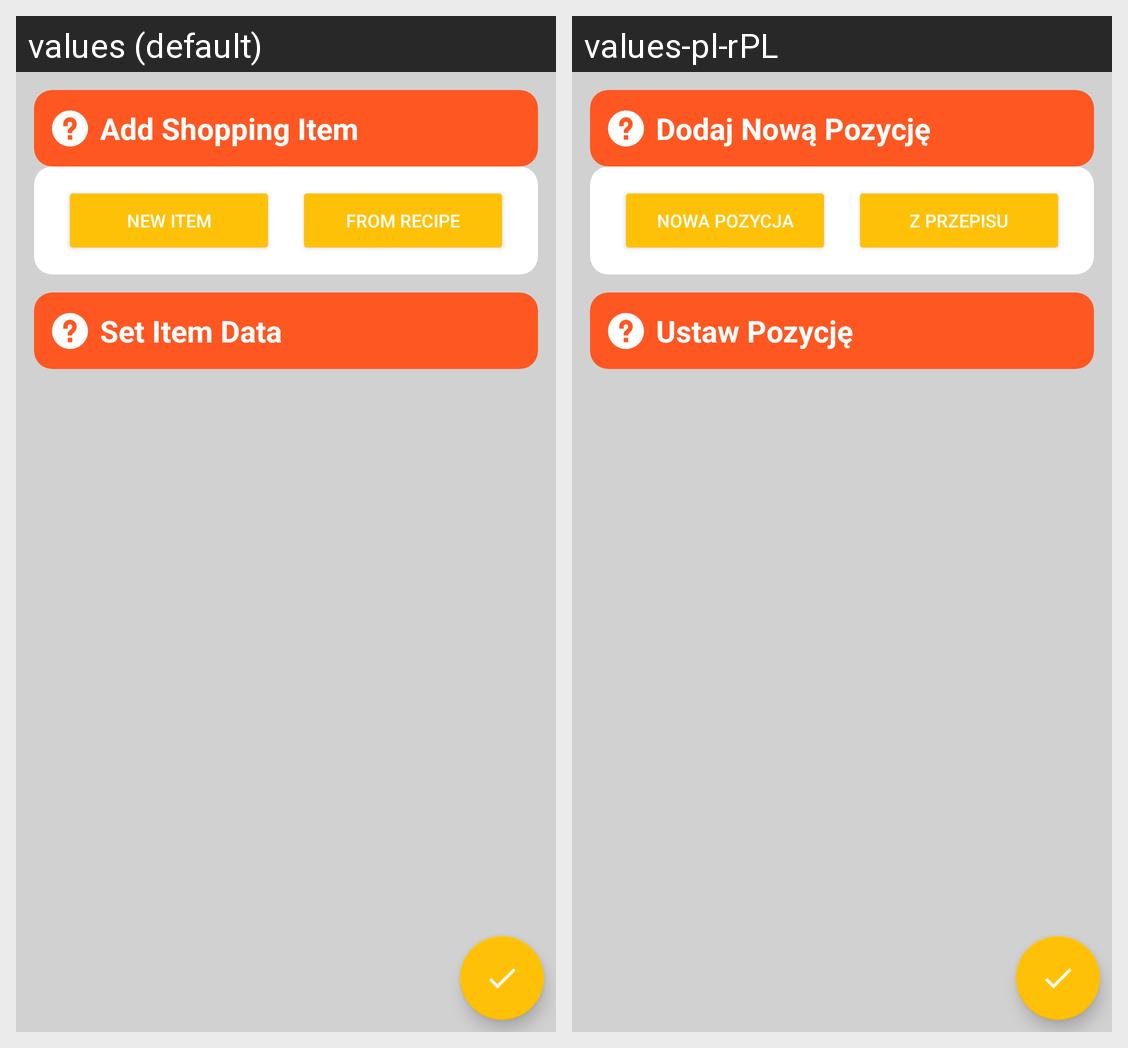

Strings drawn on this Android screen and how each of the app's shown locales translates them:
Android screen res/layout/fragment_shopping_create.xml rendered under 2 locales, left to right: values (default), values-pl-rPL. Device: Nexus 5 (rendered at 1080×1920; each locale shown at half size, 540×960, under a caption strip naming it); theme AppTheme.
Strings drawn on this screen, with the default value and each locale's value (text and hints the layout hard-codes, and strings that could not be matched under every locale, appear in the picture but are not listed):

hd_sp_mg_add
  values: Add Shopping Item
  values-pl-rPL: Dodaj Nową Pozycję

bt_item
  values: New Item
  values-pl-rPL: Nowa Pozycja

bt_recipe
  values: From Recipe
  values-pl-rPL: Z Przepisu

hd_sp_mg_data
  values: Set Item Data
  values-pl-rPL: Ustaw Pozycję
